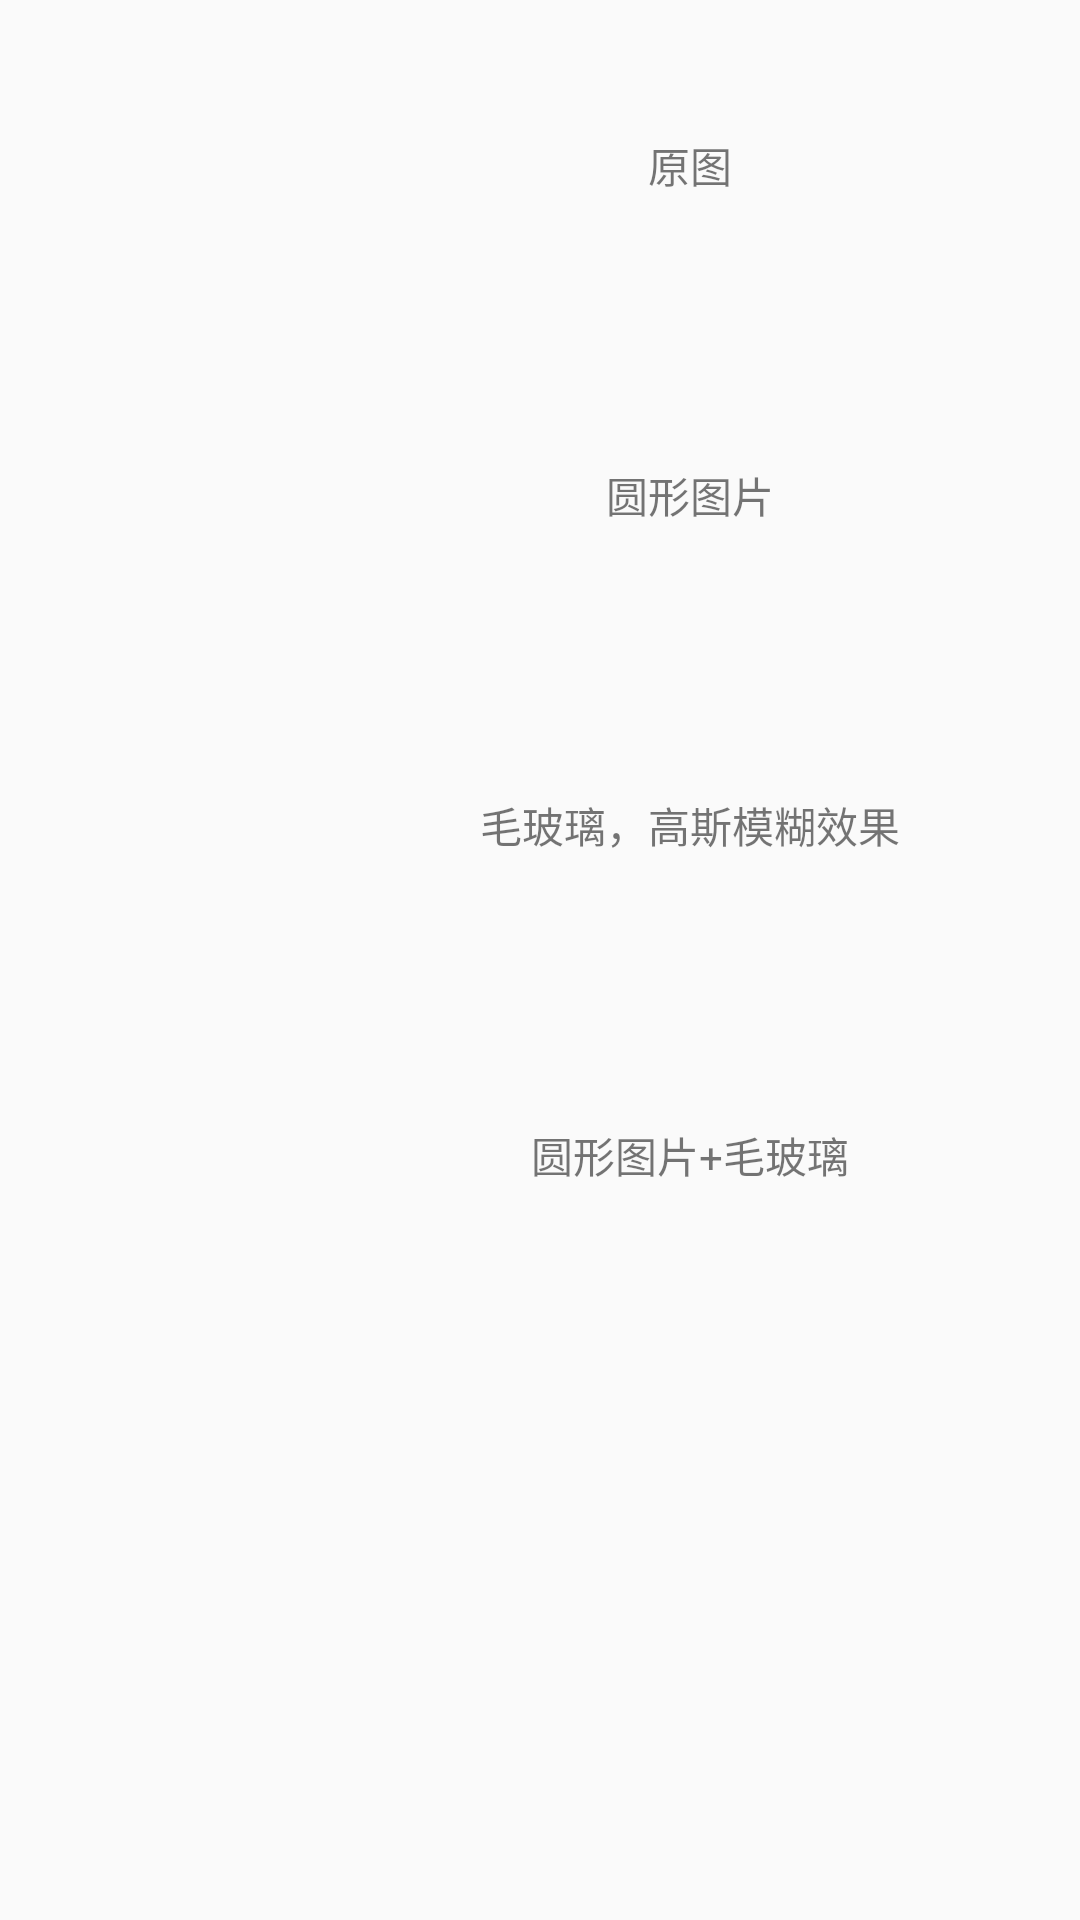

Layout XML and referenced resources for this Android screen:
<!-- AndroidManifest.xml: application theme AppTheme -->
<!-- res/layout/activity_glide.xml -->
<?xml version="1.0" encoding="utf-8"?>
<LinearLayout xmlns:android="http://schemas.android.com/apk/res/android"
    android:orientation="vertical" android:layout_width="match_parent"
    android:layout_height="match_parent"
    android:gravity="center_horizontal">

    <LinearLayout
        android:layout_margin="5dp"
        android:layout_height="100dp"
        android:layout_width="match_parent"
        android:orientation="horizontal"
        android:gravity="center_vertical"
        >
        <ImageView
            android:id="@+id/glide_img0"
            android:layout_width="100dp"
            android:layout_height="100dp"
            android:scaleType="centerCrop"
            />
        <TextView
            android:layout_height="match_parent"
            android:layout_width="wrap_content"
            android:layout_weight="1"
            android:gravity="center"
            android:text="原图"
            />
    </LinearLayout>
    <LinearLayout
        android:layout_margin="5dp"
        android:layout_height="100dp"
        android:layout_width="match_parent"
        android:orientation="horizontal"
        android:gravity="center_vertical"
        >
        <ImageView
            android:id="@+id/glide_img1"
            android:layout_width="100dp"
            android:layout_height="100dp"
            android:scaleType="centerCrop"
            />
        <TextView
            android:layout_height="match_parent"
            android:layout_width="wrap_content"
            android:layout_weight="1"
            android:gravity="center"
            android:text="圆形图片"
            />
        </LinearLayout>
    <LinearLayout
        android:layout_margin="5dp"
        android:layout_height="100dp"
        android:layout_width="match_parent"
        android:orientation="horizontal"
        android:gravity="center_vertical"
        >
        <ImageView
            android:id="@+id/glide_img2"
            android:layout_width="100dp"
            android:layout_height="100dp"
            android:scaleType="centerCrop"
            />
        <TextView
            android:layout_height="match_parent"
            android:layout_width="wrap_content"
            android:layout_weight="1"
            android:gravity="center"
            android:text="毛玻璃，高斯模糊效果"
            />
    </LinearLayout>
    <LinearLayout
        android:layout_margin="5dp"
        android:layout_height="100dp"
        android:layout_width="match_parent"
        android:orientation="horizontal"
        android:gravity="center_vertical"
        >
        <ImageView
            android:id="@+id/glide_img3"
            android:layout_width="100dp"
            android:layout_height="100dp"
            android:scaleType="centerCrop"
            />
        <TextView
            android:layout_height="match_parent"
            android:layout_width="wrap_content"
            android:layout_weight="1"
            android:gravity="center"
            android:text="圆形图片+毛玻璃"
            />
    </LinearLayout>

</LinearLayout>
<!-- resources referenced by this layout -->
<resources>
  <style name="AppTheme" parent="Theme.AppCompat.Light.DarkActionBar">
          
          <item name="colorPrimary">@color/colorPrimary</item>
          <item name="colorPrimaryDark">@color/colorPrimaryDark</item>
          <item name="colorAccent">@color/colorAccent</item>
      </style>
  <color name="colorPrimary">#3F51B5</color>
  <color name="colorPrimaryDark">#303F9F</color>
  <color name="colorAccent">#FF4081</color>
</resources>
